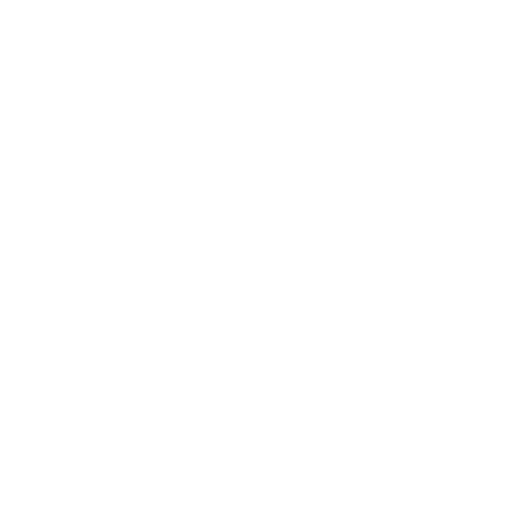
t = 0.00 s
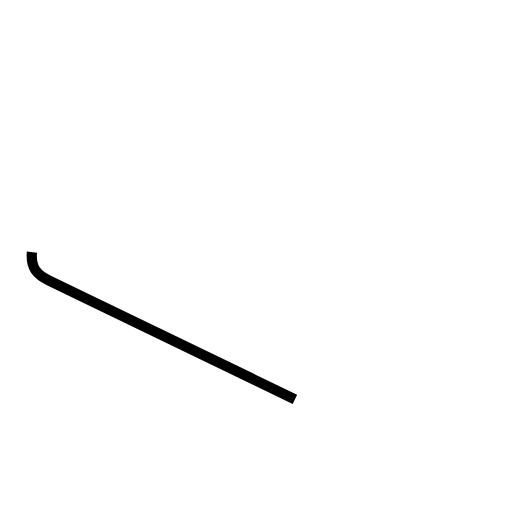
t = 0.91 s
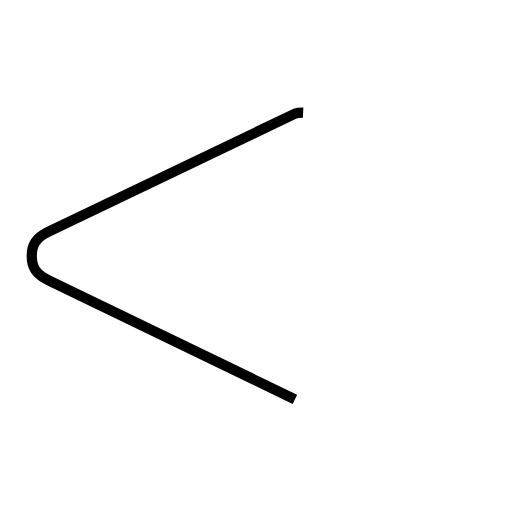
t = 1.81 s
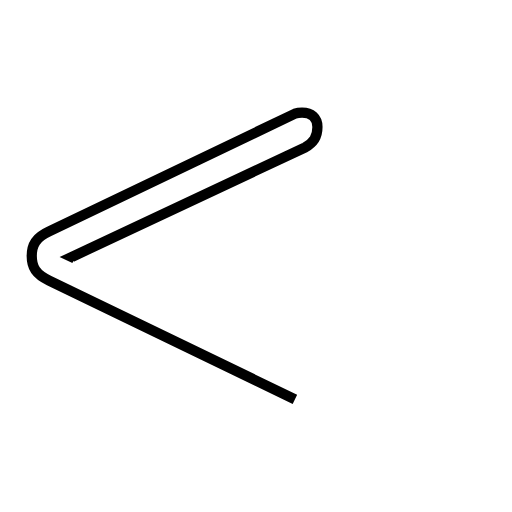
t = 2.72 s
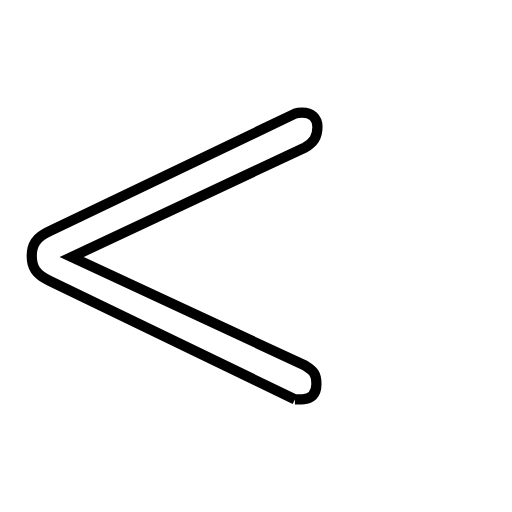
t = 3.62 s

The animated SVG that drew these frames (rendered in a browser with its animation timeline set to each time). Animation: 1 SMIL element (animate=1); one cycle of 3.62 s.

<?xml version='1.0' encoding='utf-8'?>
<svg viewBox="0.0 -6.0 50.0 50.0" version="1.1" xmlns="http://www.w3.org/2000/svg"><rect x="-1000" y="-1000" width="2000" height="2000" stroke="white" fill="white" /><g style="fill:none;stroke:#000000;stroke-width:1"><path d="M 28.8 -5.0 L 4.8 -16.6 C 3.5 -17.2 3.1 -17.9 3.1 -19.0 C 3.1 -20.1 3.5 -20.8 4.8 -21.4 L 28.8 -32.9 C 29.1 -33.0 29.2 -33.0 29.5 -33.0 C 30.4 -33.0 31.0 -32.5 31.0 -31.6 C 31.0 -30.6 30.6 -30.1 29.8 -29.6 L 7.0 -18.9 L 29.8 -8.3 C 30.6 -7.8 30.9 -7.5 30.9 -6.5 C 30.9 -5.5 30.4 -5.0 29.5 -5.0 C 29.2 -5.0 28.8 -5.0 28.8 -5.0 Z" transform="translate(0.0 38.0)" stroke-dasharray="120.70528270101447" stroke-dashoffset="120.70528270101447"><animate attributeName="stroke-dashoffset" from="120.70528270101447" to="0" dur="3.621158481030434s" begin="0s; anim_end.end" fill="freeze" id="anim0" /></path></g></svg>
